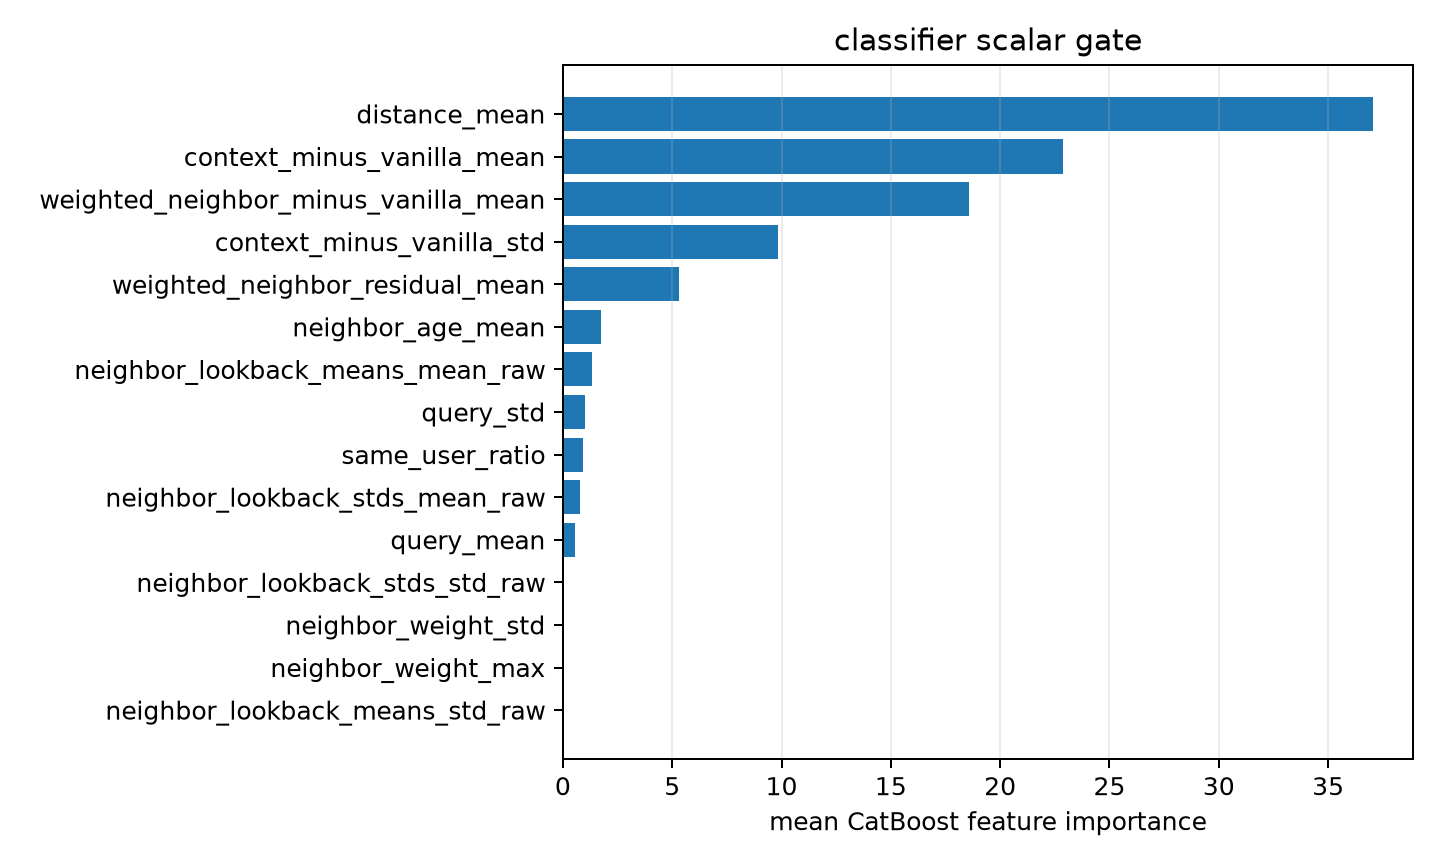

The data file committed next to this chart (first rows):
feature, importance
distance_mean, 37.03
context_minus_vanilla_mean, 22.87
weighted_neighbor_minus_vanilla_mean, 18.59
context_minus_vanilla_std, 9.835
weighted_neighbor_residual_mean, 5.302
neighbor_age_mean, 1.737
neighbor_lookback_means_mean_raw, 1.324
query_std, 1.012
same_user_ratio, 0.9399
neighbor_lookback_stds_mean_raw, 0.795
query_mean, 0.5589
neighbor_lookback_stds_std_raw, 0.0
neighbor_weight_std, 0.0
neighbor_weight_max, 0.0
neighbor_lookback_means_std_raw, 0.0
